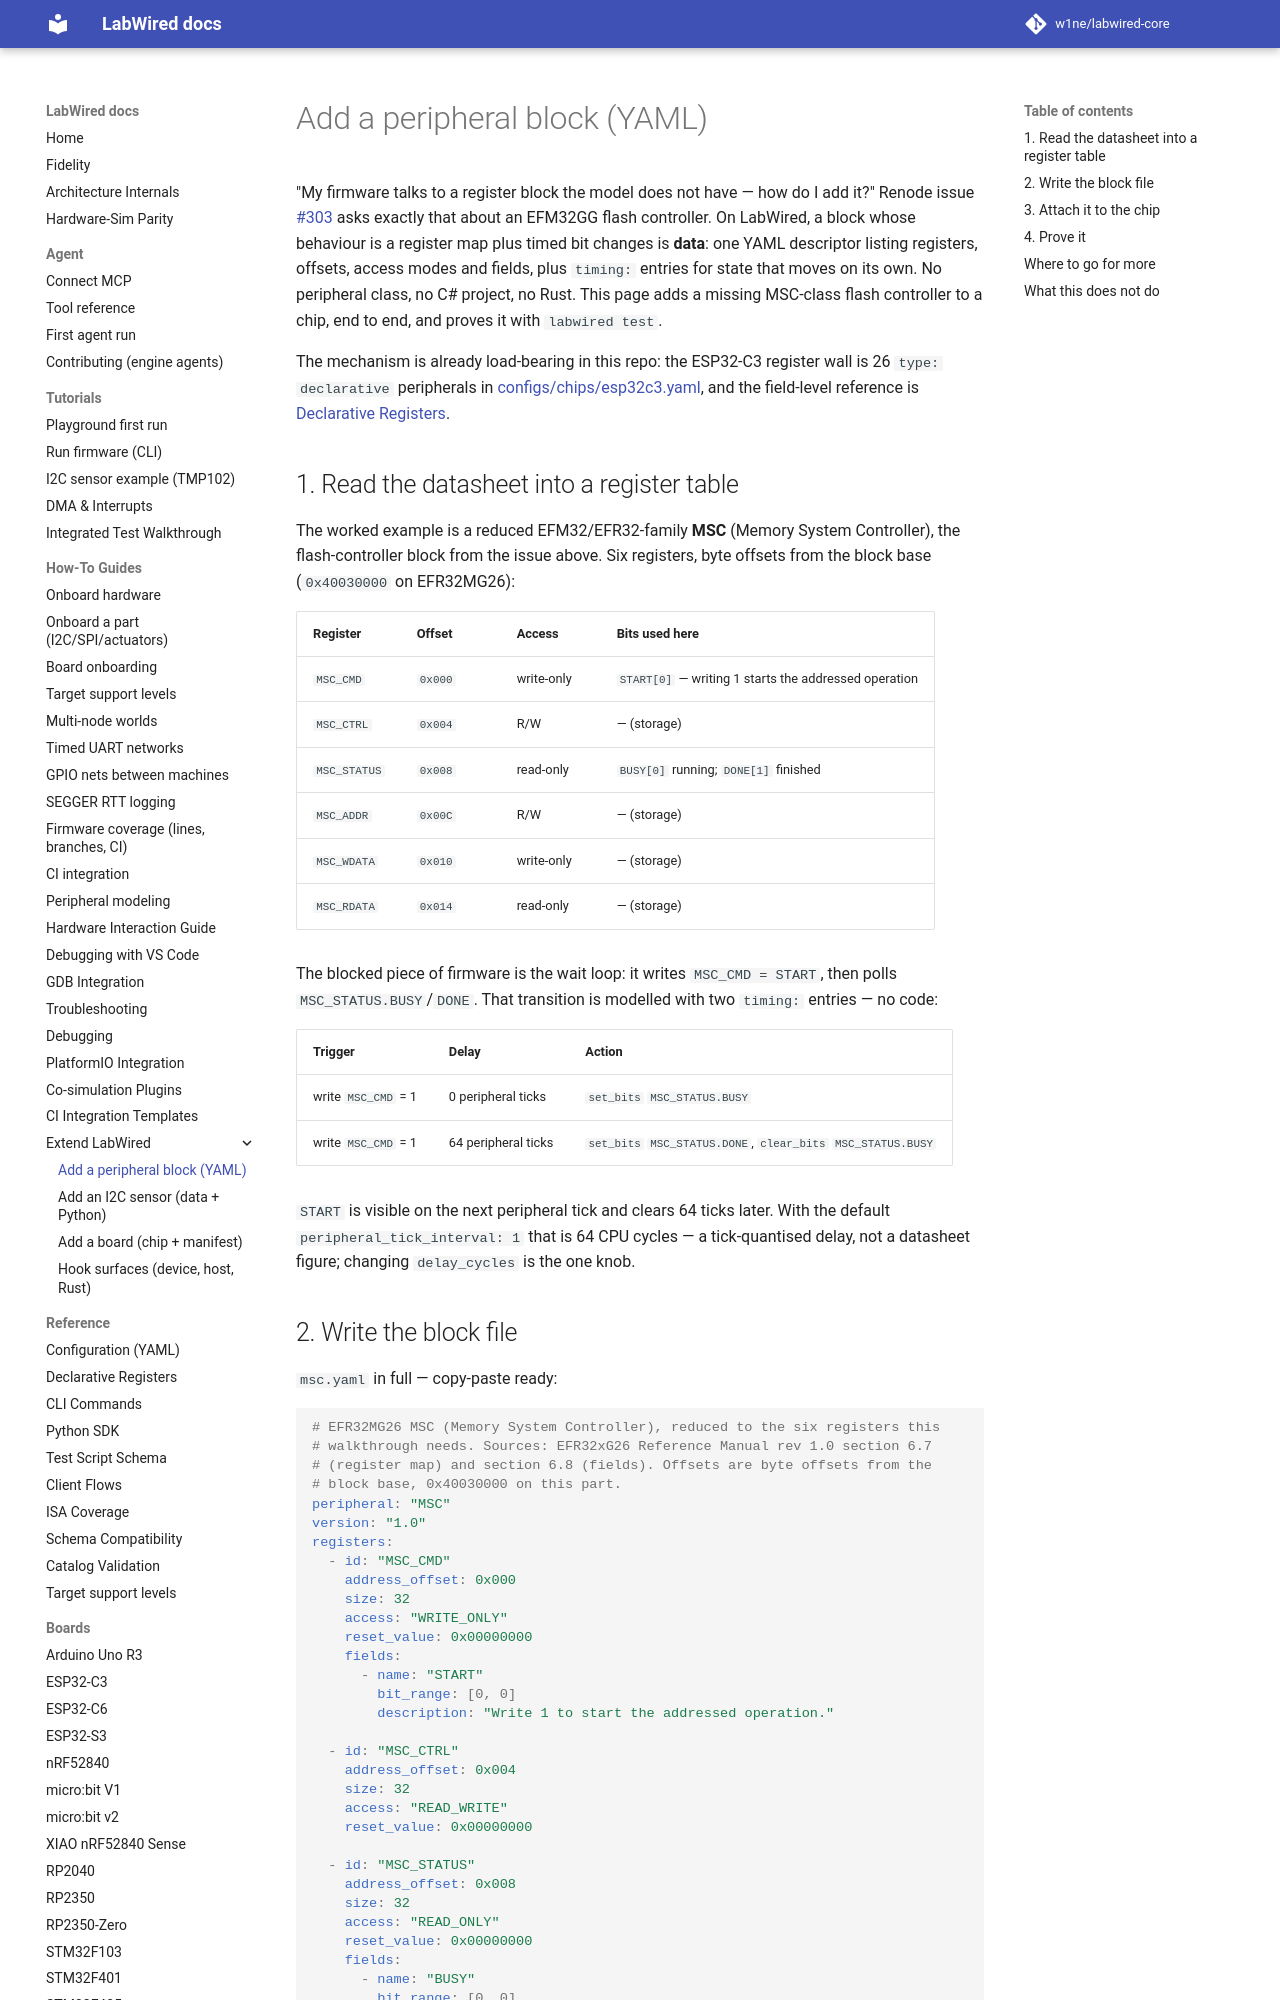

repository: MbedLabs/labwired-core · page: howto/extend/add-a-peripheral/index.html · generator: mkdocs

---
description: "Add a missing memory-mapped peripheral register block to a chip model in YAML — no C# or Rust required."
---

# Add a peripheral block (YAML)

"My firmware talks to a register block the model does not have — how do I add
it?" Renode issue [#303][renode-303] asks exactly that about an EFM32GG
flash controller. On LabWired, a block whose behaviour is a register map plus
timed bit changes is **data**: one YAML descriptor listing registers, offsets,
access modes and fields, plus `timing:` entries for state that moves on its
own. No peripheral class, no C# project, no Rust. This page adds a missing
MSC-class flash controller to a chip, end to end, and proves it with
`labwired test`.

[renode-303]: https://github.com/renode/renode/issues/303

The mechanism is already load-bearing in this repo: the ESP32-C3 register wall
is 26 `type: declarative` peripherals in [configs/chips/esp32c3.yaml][c3], and
the field-level reference is [Declarative Registers][declarative-registers].

[c3]: ../../../configs/chips/esp32c3.yaml

## 1. Read the datasheet into a register table

The worked example is a reduced EFM32/EFR32-family **MSC** (Memory System
Controller), the flash-controller block from the issue above. Six registers,
byte offsets from the block base (`0x40030000` on EFR32MG26):

| Register | Offset | Access | Bits used here |
|---|---|---|---|
| `MSC_CMD` | `0x000` | write-only | `START[0]` — writing 1 starts the addressed operation |
| `MSC_CTRL` | `0x004` | R/W | — (storage) |
| `MSC_STATUS` | `0x008` | read-only | `BUSY[0]` running; `DONE[1]` finished |
| `MSC_ADDR` | `0x00C` | R/W | — (storage) |
| `MSC_WDATA` | `0x010` | write-only | — (storage) |
| `MSC_RDATA` | `0x014` | read-only | — (storage) |

The blocked piece of firmware is the wait loop: it writes `MSC_CMD = START`,
then polls `MSC_STATUS.BUSY`/`DONE`. That transition is modelled with two
`timing:` entries — no code:

| Trigger | Delay | Action |
|---|---|---|
| write `MSC_CMD` = 1 | 0 peripheral ticks | `set_bits` `MSC_STATUS.BUSY` |
| write `MSC_CMD` = 1 | 64 peripheral ticks | `set_bits` `MSC_STATUS.DONE`, `clear_bits` `MSC_STATUS.BUSY` |

`START` is visible on the next peripheral tick and clears 64 ticks later. With
the default `peripheral_tick_interval: 1` that is 64 CPU cycles — a
tick-quantised delay, not a datasheet figure; changing `delay_cycles` is the
one knob.
